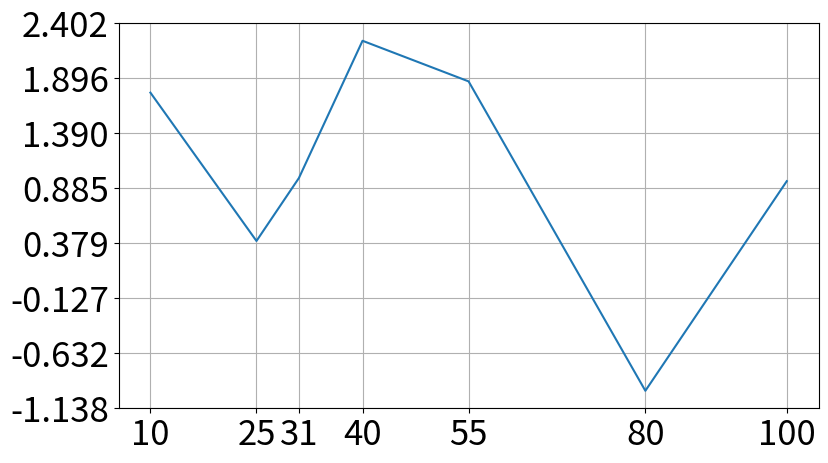

Write the Python code that produced this figure.
import matplotlib.pyplot as plt
import numpy as np

np.random.seed(0)

x_data = np.array([10, 25, 31, 40, 55, 80, 100])
y_data = np.random.normal(0,1,(7,))

fig, ax = plt.subplots(figsize=(10,5))
ax.plot(x_data,y_data)

# suplots의 위치를 조절
fig.subplots_adjust(left=0.2)
ax.tick_params(labelsize=25)

ax.set_xticks(x_data)
ylim = ax.get_ylim()
yticks = np.linspace(ylim[0],ylim[1],8)
ax.set_yticks(yticks)
ax.grid()


plt.show()